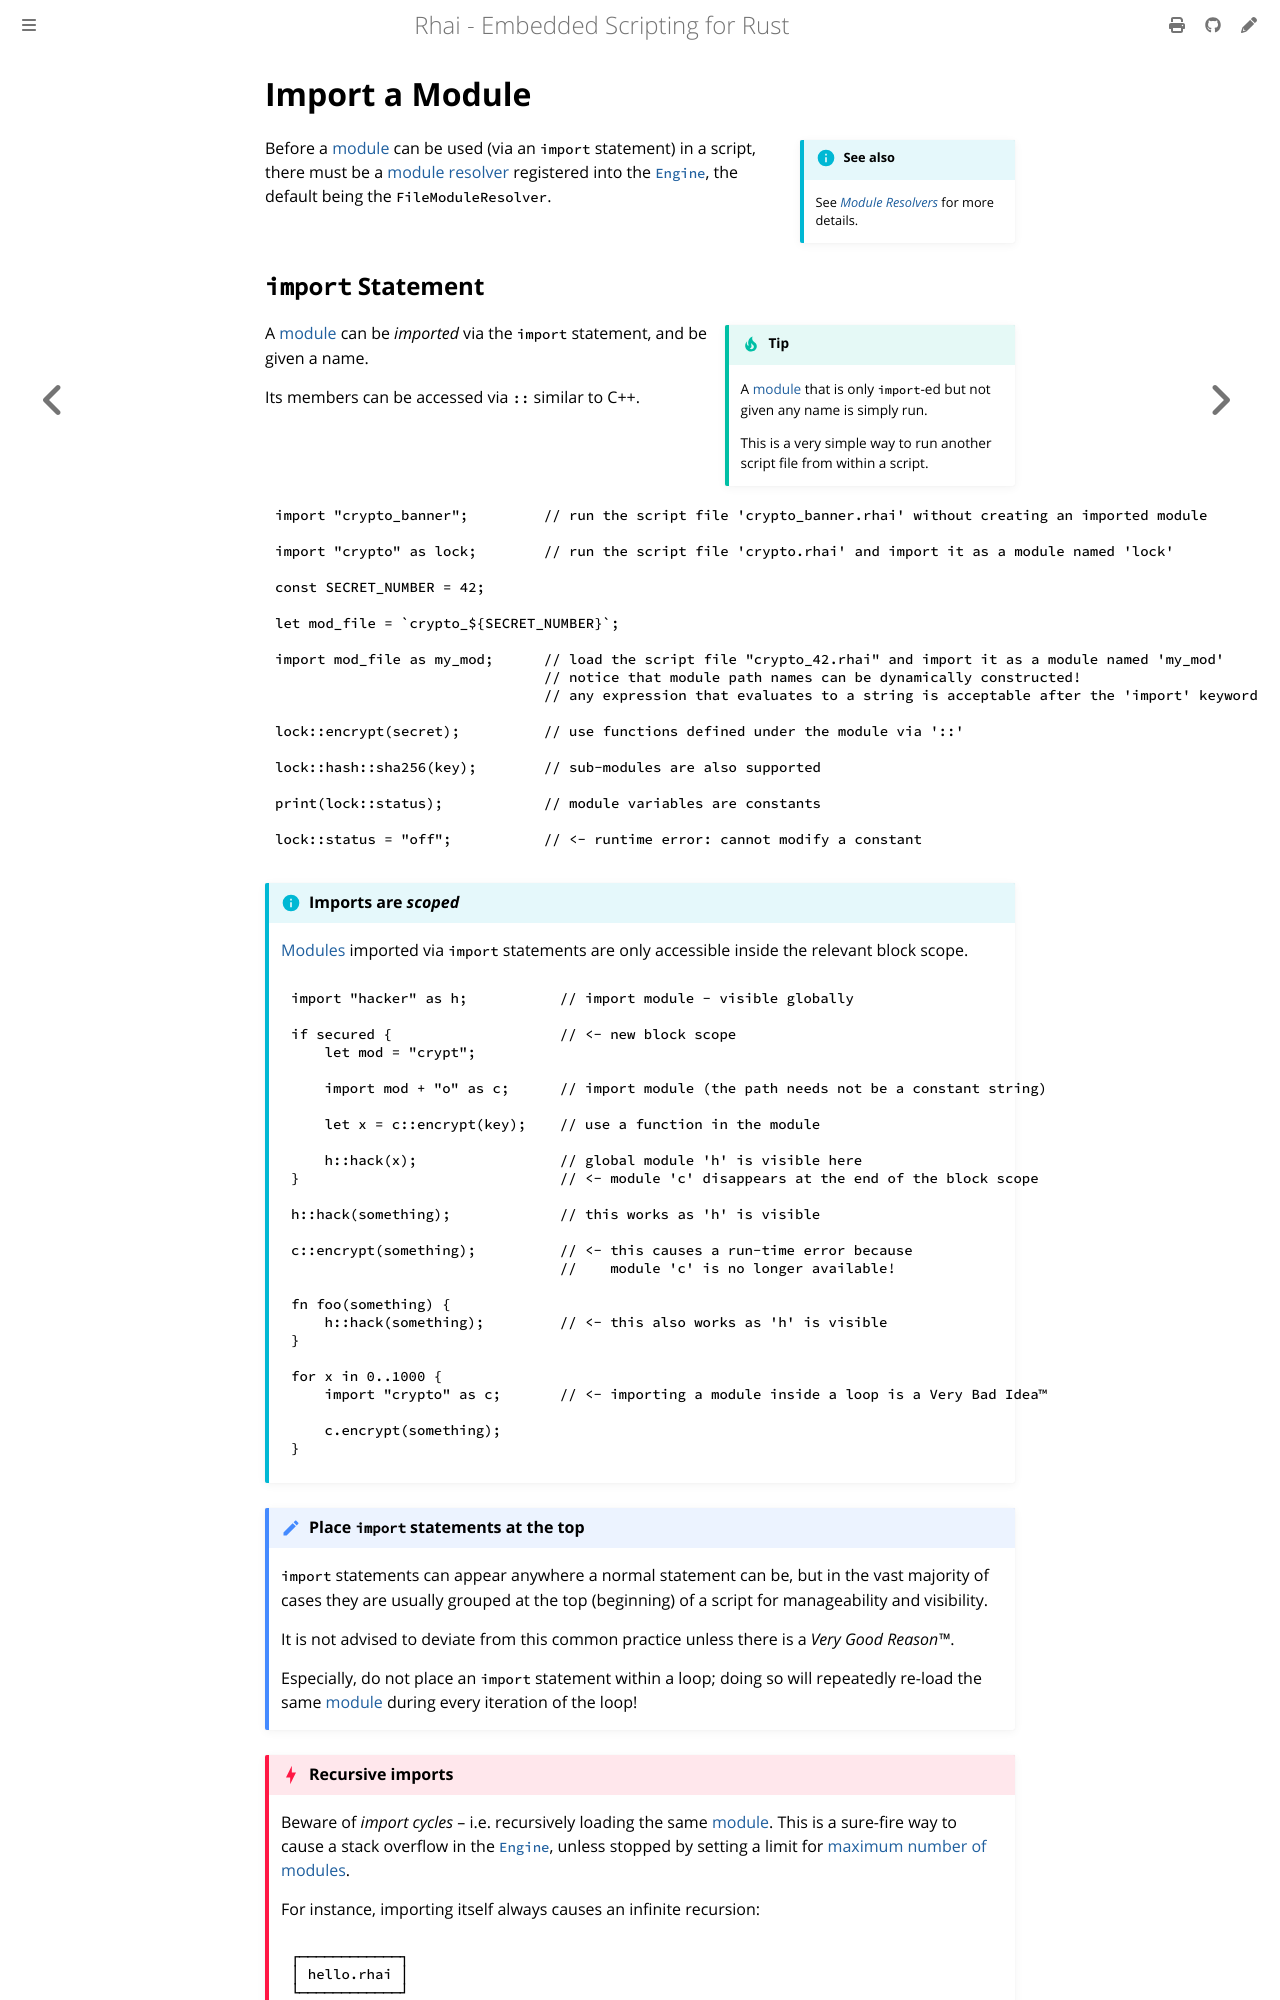

repository: rhaiscript/book · page: language/modules/import.html · generator: mdbook

Import a Module
===============

{{#include ../../links.md}}

```admonish info.side "See also"

See [_Module Resolvers_][module resolver] for more details.
```

Before a [module] can be used (via an `import` statement) in a script, there must be a
[module resolver] registered into the [`Engine`], the default being the `FileModuleResolver`.
